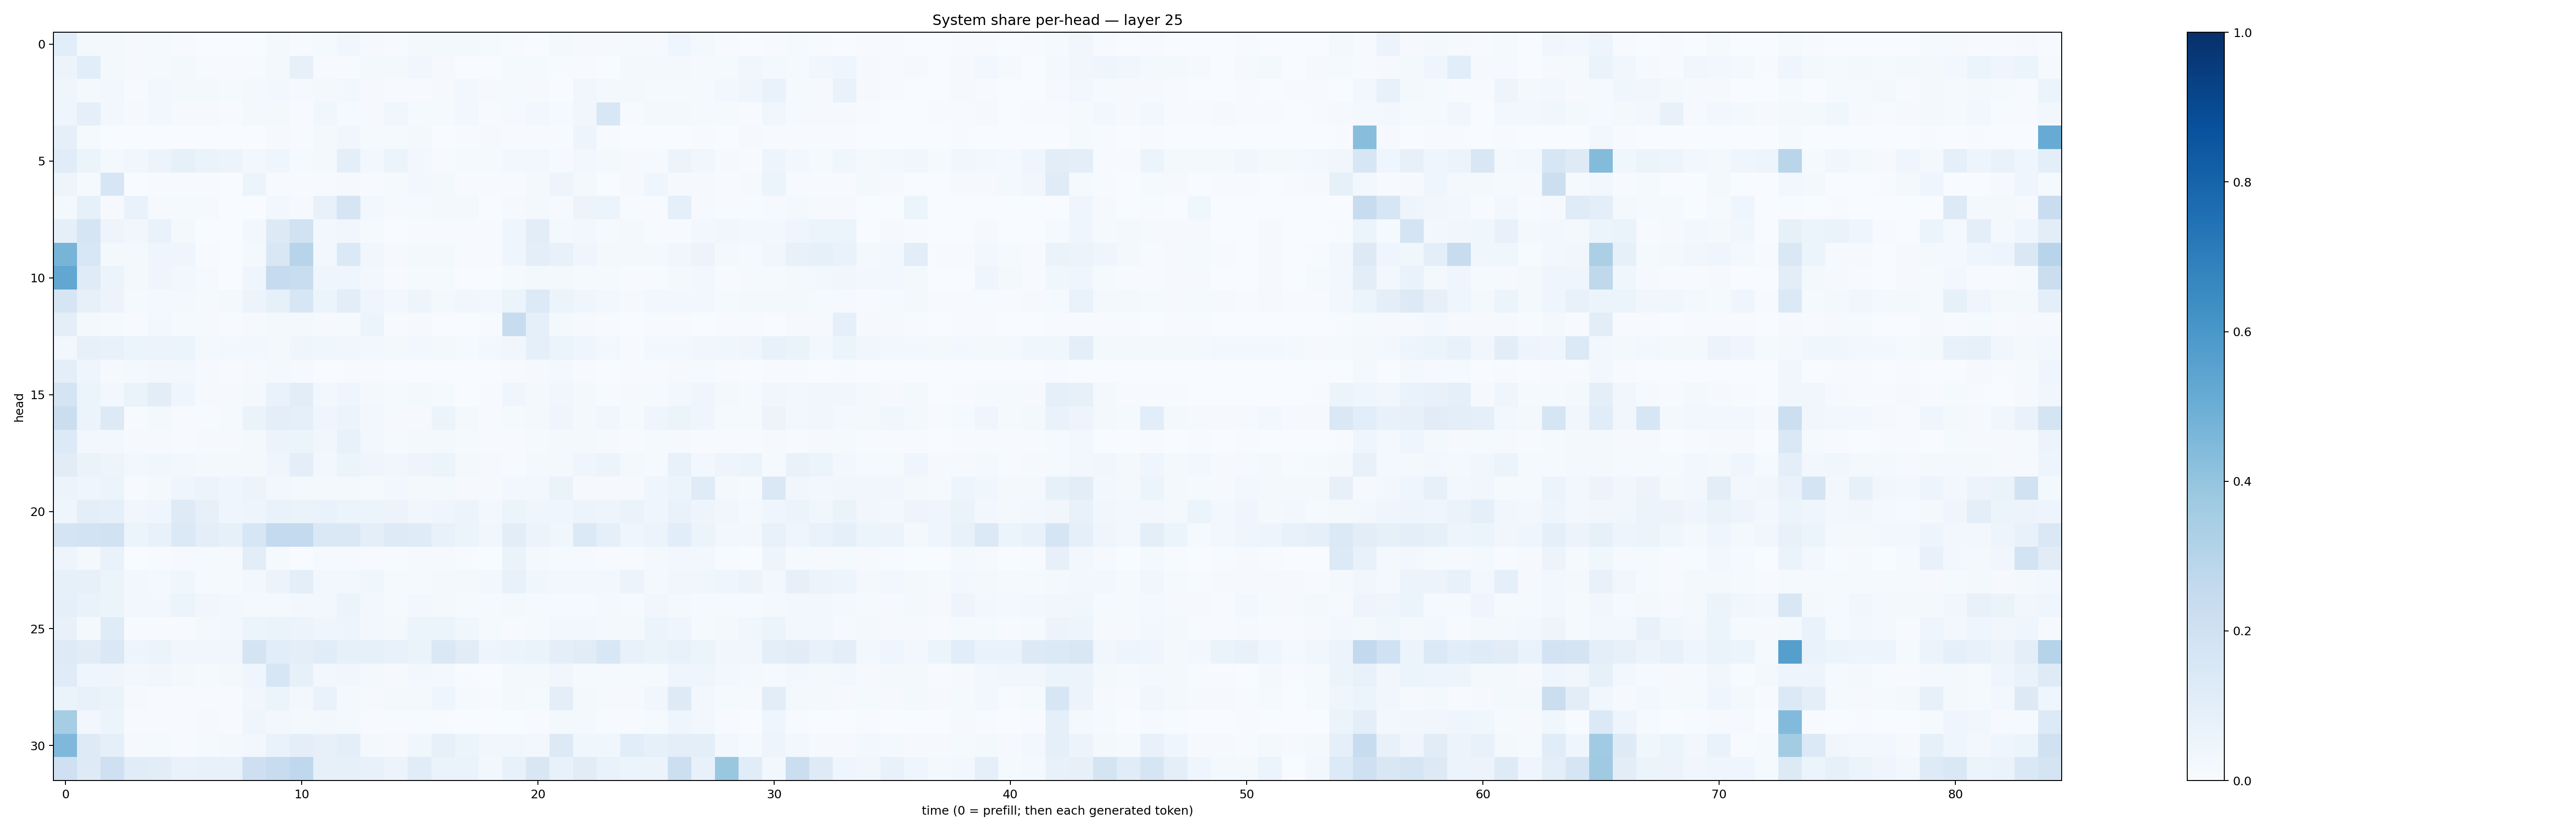

The file beside this chart, header and first rows:
0.106146604, 0.02084782, 0.015924543, 0.008771223, 0.015349129, 0.0074350648, 0.0030440527, 0.0038065459, 0.0035569058, 0.01667284, 0.00609783, 0.014973647, 0.03451364, 0.011411961, 0.005910398, 0.017588178, 0.019665772, 0.019746773, 0.014330805, 0.0040232656, 0.0035990952, 0.01595946, 0.007818318, 0.010414847
0.05807, 0.1064, 0.01998, 0.01143, 0.01233, 0.01613, 0.007755, 0.004718, 0.005437, 0.01991, 0.08148, 0.00753, 0.006415, 0.01596, 0.01866, 0.03212, 0.008101, 0.001746, 0.001623, 0.01247, 0.01508, 0.004963, 0.007809, 0.002814
0.041, 0.02116, 0.02899, 0.006211, 0.02567, 0.02117, 0.01836, 0.01261, 0.0193, 0.02739, 0.01136, 0.02326, 0.03004, 0.009531, 0.007314, 0.00528, 0.009492, 0.02763, 0.009066, 0.01203, 0.01059, 0.002928, 0.03463, 0.02206
0.04375, 0.09196, 0.02412, 0.008405, 0.02468, 0.01108, 0.0101, 0.006178, 0.01849, 0.0176, 0.007537, 0.03874, 0.0153, 0.0079, 0.0366, 0.01279, 0.01332, 0.02654, 0.007521, 0.01139, 0.02757, 0.01495, 0.03188, 0.153
0.08979, 0.01231, 0.003398, 0.00188, 0.001939, 0.002605, 0.0006847, 0.001611, 0.001642, 0.009686, 0.006653, 0.017, 0.03402, 0.01355, 0.01452, 0.01702, 0.003815, 0.006633, 0.01043, 0.00505, 0.005063, 0.00688, 0.04752, 0.004848
0.1157, 0.06243, 0.01749, 0.03463, 0.05707, 0.08299, 0.06301, 0.05714, 0.02835, 0.04452, 0.01215, 0.02055, 0.09523, 0.02894, 0.05295, 0.02753, 0.007362, 0.01213, 0.01361, 0.02867, 0.02903, 0.00908, 0.02551, 0.01986
0.0495, 0.01454, 0.1613, 0.001197, 0.004369, 0.006812, 0.003944, 0.002996, 0.05227, 0.006885, 0.007314, 0.005713, 0.008867, 0.00615, 0.01179, 0.02611, 0.0173, 0.003959, 0.00691, 0.006743, 0.01968, 0.04904, 0.01572, 0.002618
0.02003, 0.08464, 0.008452, 0.07029, 0.0093, 0.01532, 0.0101, 0.00279, 0.003857, 0.02736, 0.007947, 0.07173, 0.168, 0.02412, 0.009927, 0.01203, 0.01754, 0.01958, 0.003227, 0.009532, 0.01765, 0.009965, 0.05783, 0.05174
0.08805, 0.1719, 0.05051, 0.03354, 0.06813, 0.01972, 0.003572, 0.003553, 0.02736, 0.1285, 0.194, 0.02684, 0.03416, 0.01306, 0.001456, 0.005946, 0.005349, 0.004518, 0.005893, 0.0409, 0.1017, 0.02268, 0.02503, 0.01129
0.4689, 0.1538, 0.01887, 0.01563, 0.04081, 0.03965, 0.006637, 0.003823, 0.01801, 0.1519, 0.2961, 0.02874, 0.1395, 0.03894, 0.00859, 0.023, 0.01802, 0.004386, 0.006238, 0.04524, 0.09586, 0.07703, 0.04018, 0.01601
0.5291, 0.1188, 0.05394, 0.02001, 0.04502, 0.02555, 0.009194, 0.0036, 0.04092, 0.2472, 0.2324, 0.04141, 0.04471, 0.02706, 0.006224, 0.01559, 0.01478, 0.001805, 0.002237, 0.01334, 0.01771, 0.017, 0.01308, 0.01348
0.1668, 0.08066, 0.05683, 0.01349, 0.02092, 0.02177, 0.01051, 0.02112, 0.05638, 0.08449, 0.1578, 0.05382, 0.1053, 0.04239, 0.03083, 0.04843, 0.01777, 0.03349, 0.02987, 0.05875, 0.1349, 0.05971, 0.04208, 0.02491
0.1001, 0.02086, 0.01425, 0.007445, 0.02553, 0.01494, 0.009303, 0.004965, 0.01008, 0.01566, 0.01952, 0.01162, 0.01238, 0.05444, 0.005485, 0.007912, 0.003703, 0.00367, 0.005141, 0.2394, 0.08766, 0.02011, 0.009719, 0.003999
0.02401, 0.07838, 0.07739, 0.05938, 0.05473, 0.06112, 0.02343, 0.02841, 0.02375, 0.01743, 0.04539, 0.03663, 0.03148, 0.02515, 0.02136, 0.02796, 0.01739, 0.01508, 0.02472, 0.03397, 0.08679, 0.06091, 0.04584, 0.02644
0.1004, 0.04619, 0.01082, 0.01892, 0.02448, 0.024, 0.00834, 0.007104, 0.01012, 0.02228, 0.01004, 0.002911, 0.005036, 0.005388, 0.001607, 0.002857, 0.002625, 0.000878, 0.00179, 0.005403, 0.0102, 0.01977, 0.00615, 0.001718
0.177, 0.05458, 0.02393, 0.06577, 0.1029, 0.04322, 0.01096, 0.008763, 0.01739, 0.06927, 0.1039, 0.03105, 0.04029, 0.02303, 0.01543, 0.02295, 0.01223, 0.00186, 0.004262, 0.04376, 0.01631, 0.03883, 0.0225, 0.005345
0.2206, 0.0622, 0.1322, 0.00684, 0.02016, 0.007712, 0.007487, 0.01555, 0.06476, 0.09942, 0.09265, 0.04609, 0.05729, 0.02518, 0.01071, 0.01145, 0.05229, 0.0216, 0.006498, 0.01474, 0.01576, 0.04662, 0.01865, 0.03474
0.1361, 0.02795, 0.02803, 0.0108, 0.009339, 0.005666, 0.01077, 0.0114, 0.01824, 0.05743, 0.05875, 0.03183, 0.0714, 0.02693, 0.01338, 0.02202, 0.01576, 0.014, 0.006355, 0.006201, 0.01259, 0.0168, 0.01731, 0.01055
0.1119, 0.06593, 0.04989, 0.03085, 0.03589, 0.0281, 0.01893, 0.02274, 0.02021, 0.04685, 0.09411, 0.03068, 0.05963, 0.04085, 0.03129, 0.04849, 0.05893, 0.02154, 0.009517, 0.007219, 0.02192, 0.02166, 0.04321, 0.05595
0.05738, 0.03929, 0.05959, 0.00777, 0.0213, 0.04144, 0.05896, 0.04637, 0.05599, 0.02713, 0.01695, 0.02054, 0.0157, 0.01317, 0.02932, 0.02031, 0.01996, 0.01, 0.0101, 0.02382, 0.02673, 0.06617, 0.01091, 0.009802
0.04273, 0.09735, 0.09156, 0.03503, 0.04665, 0.1244, 0.0785, 0.04052, 0.05062, 0.06725, 0.06316, 0.06713, 0.05905, 0.05359, 0.05713, 0.03721, 0.04266, 0.0576, 0.02884, 0.05392, 0.04674, 0.04324, 0.0564, 0.04711
0.177, 0.1867, 0.1918, 0.0617, 0.07234, 0.1375, 0.09767, 0.08226, 0.1569, 0.2544, 0.2539, 0.143, 0.1465, 0.09744, 0.1218, 0.1198, 0.07365, 0.05192, 0.03146, 0.1049, 0.05588, 0.03855, 0.1369, 0.08898
0.04972, 0.01715, 0.06962, 0.003238, 0.004346, 0.009743, 0.01185, 0.008335, 0.1048, 0.01445, 0.003779, 0.01084, 0.007901, 0.005628, 0.004054, 0.008307, 0.01139, 0.004775, 0.001778, 0.06548, 0.02115, 0.01346, 0.01111, 0.004893
0.08566, 0.07923, 0.06054, 0.02439, 0.02234, 0.03684, 0.01403, 0.01536, 0.02772, 0.05691, 0.09643, 0.02662, 0.02678, 0.03639, 0.01231, 0.01529, 0.0194, 0.01664, 0.0262, 0.07142, 0.03658, 0.02716, 0.02758, 0.0267
0.08863, 0.06962, 0.05206, 0.02611, 0.03088, 0.05961, 0.03281, 0.02551, 0.01841, 0.02118, 0.02858, 0.02927, 0.05213, 0.02963, 0.01475, 0.02435, 0.01579, 0.01212, 0.01404, 0.01596, 0.01355, 0.009682, 0.01399, 0.02099
0.0723, 0.01634, 0.1186, 0.005742, 0.007484, 0.005986, 0.01888, 0.02931, 0.0611, 0.06535, 0.05685, 0.04159, 0.04981, 0.0237, 0.02105, 0.05971, 0.05408, 0.03543, 0.01194, 0.007476, 0.0145, 0.02996, 0.0261, 0.02203
0.122, 0.1097, 0.1422, 0.05076, 0.06026, 0.03392, 0.03264, 0.03497, 0.1738, 0.1067, 0.0991, 0.1147, 0.08469, 0.08408, 0.07074, 0.06499, 0.1431, 0.1127, 0.05029, 0.05436, 0.06531, 0.09987, 0.1126, 0.1558
0.1188, 0.03912, 0.04465, 0.03, 0.03305, 0.02341, 0.01243, 0.02198, 0.04634, 0.1564, 0.08411, 0.0253, 0.03143, 0.02015, 0.008234, 0.02614, 0.01912, 0.004803, 0.003171, 0.02238, 0.01841, 0.03415, 0.01546, 0.009641
0.06293, 0.07162, 0.06425, 0.008624, 0.006201, 0.005944, 0.005712, 0.006212, 0.03411, 0.05893, 0.02584, 0.06986, 0.01957, 0.009839, 0.01648, 0.02025, 0.04196, 0.01523, 0.004205, 0.01933, 0.0123, 0.09445, 0.02224, 0.01137
0.3527, 0.02464, 0.05204, 0.006534, 0.006488, 0.004388, 0.007893, 0.006435, 0.04244, 0.03046, 0.02148, 0.02859, 0.02214, 0.004683, 0.004892, 0.0055, 0.005088, 0.001916, 0.003452, 0.003221, 0.004613, 0.01736, 0.01791, 0.006403
0.4525, 0.1213, 0.09048, 0.01097, 0.01248, 0.007497, 0.0141, 0.01914, 0.02565, 0.06975, 0.09759, 0.08195, 0.09852, 0.0231, 0.01122, 0.03616, 0.08029, 0.05297, 0.03157, 0.03626, 0.02724, 0.1294, 0.03849, 0.03693
0.2096, 0.1222, 0.2077, 0.1169, 0.1046, 0.0667, 0.07336, 0.07325, 0.2123, 0.2362, 0.2678, 0.08394, 0.08204, 0.07392, 0.05489, 0.1144, 0.06266, 0.06559, 0.02932, 0.07318, 0.1514, 0.07565, 0.1118, 0.06936
